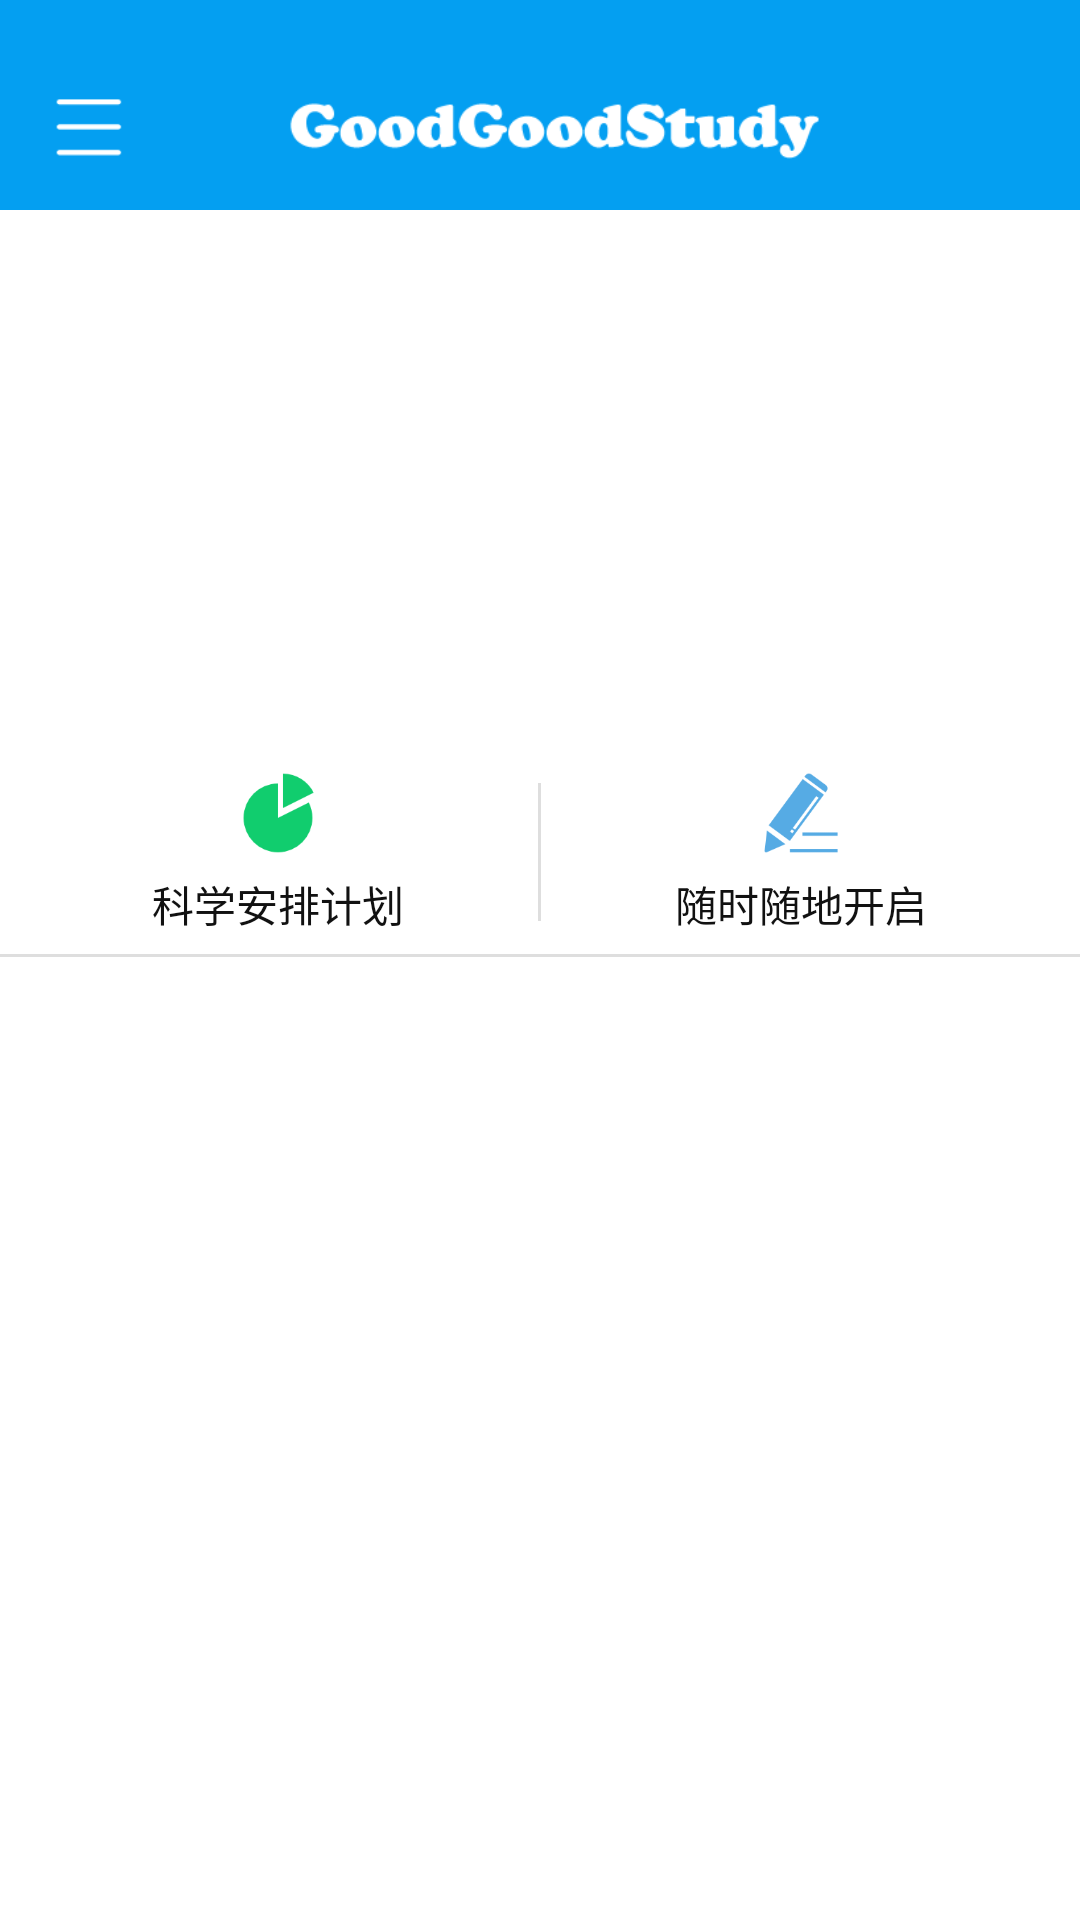

Layout XML and referenced resources for this Android screen:
<!-- AndroidManifest.xml: application theme android:Theme.Light.NoTitleBar -->
<!-- res/layout/activity_home.xml -->
<android.support.v4.widget.DrawerLayout xmlns:android="http://schemas.android.com/apk/res/android"
    xmlns:imagecontrol="http://schemas.android.com/apk/res-auto"
    android:id="@+id/drawer_layout"
    android:layout_width="match_parent"
    android:layout_height="match_parent" >

    

    <RelativeLayout
        android:layout_width="match_parent"
        android:layout_height="match_parent"
        android:orientation="vertical" >

        

        <LinearLayout
            android:id="@+id/title"
            style="@style/my_linearLayout_TitleBar" >

            <ImageView
                android:id="@+id/imgv_slidemenu"
                android:layout_width="0dp"
                android:layout_height="25dp"
                android:layout_margin="10dp"
                android:layout_weight="0.1"
                android:src="@drawable/ic_slidemenu" />

            <ImageView
                android:layout_width="0dp"
                android:layout_height="match_parent"
                android:layout_marginLeft="-60dp"
                android:layout_weight="0.9"
                android:padding="3dp"
                android:src="@drawable/ic_smalllogo" />
        </LinearLayout>

        
        
        <android.support.v4.view.ViewPager
            android:id="@+id/vp_banner"
            android:layout_width="match_parent"
            android:layout_height="180dp"
            android:layout_below="@id/title" />

        <LinearLayout
            android:id="@+id/li_smallcircle"
            android:layout_width="match_parent"
            android:layout_height="wrap_content"
            android:layout_alignBottom="@id/vp_banner"
            android:layout_marginBottom="10dp"
            android:gravity="center_horizontal"
            android:orientation="horizontal" >
        </LinearLayout>

        

        <LinearLayout
            android:id="@+id/introduce"
            android:layout_width="match_parent"
            android:layout_height="56dp"
            android:layout_below="@id/vp_banner"
            android:layout_margin="6dp"
            android:divider="@drawable/shp_divider_horizontal"
            android:dividerPadding="5dp"
            android:orientation="horizontal"
            android:showDividers="middle" >

            <LinearLayout
                android:layout_width="0dp"
                android:layout_height="wrap_content"
                android:layout_weight="0.5"
                android:gravity="center_horizontal"
                android:orientation="vertical" >

                <ImageView
                    android:layout_width="30dp"
                    android:layout_height="30dp"
                    android:src="@drawable/ic_introduce_plan" />

                <TextView
                    android:layout_width="wrap_content"
                    android:layout_height="wrap_content"
                    android:layout_marginTop="5dp"
                    android:gravity="center"
                    android:text="科学安排计划"
                    android:textColor="#111111" />
            </LinearLayout>

            <LinearLayout
                android:layout_width="0dp"
                android:layout_height="wrap_content"
                android:layout_weight="0.5"
                android:gravity="center_horizontal"
                android:orientation="vertical" >

                <ImageView
                    android:layout_width="30dp"
                    android:layout_height="30dp"
                    android:src="@drawable/ic_introduce_timely" />

                <TextView
                    android:layout_width="wrap_content"
                    android:layout_height="wrap_content"
                    android:layout_marginTop="5dp"
                    android:gravity="center"
                    android:text="随时随地开启"
                    android:textColor="#111111" />
            </LinearLayout>
        </LinearLayout>

        

        <TextView
            android:layout_width="match_parent"
            android:layout_height="1dp"
            android:layout_below="@id/introduce"
            android:background="@color/col_divider_line" />
    </RelativeLayout>

    

    <LinearLayout
        android:id="@+id/linear_slideMenu"
        android:layout_width="280dp"
        android:layout_height="match_parent"
        android:layout_gravity="start"
        android:background="#eee"
        android:orientation="vertical" >

        <RelativeLayout
            android:layout_width="match_parent"
            android:layout_height="160dp"
            android:background="@drawable/bg_menu_1"
            android:paddingLeft="20dp"
            android:paddingTop="50dp" >

            
            
            

            <com.android.UI.RoundImageView
                android:id="@+id/avatar"
                android:layout_width="65dp"
                android:layout_height="65dp"
                android:src="@drawable/img_avatar"
                imagecontrol:border_outside_color="#ffffff"
                imagecontrol:border_thickness="1dp" />

            <TextView
                android:layout_width="wrap_content"
                android:layout_height="wrap_content"
                android:layout_below="@id/avatar"
                android:layout_marginTop="10dp"
                android:text="郭小侠"
                android:textColor="#ffffff"
                android:textSize="14sp"
                android:textStyle="bold" >
            </TextView>
        </RelativeLayout>

        <ListView
            android:id="@+id/li_menu"
            android:layout_width="match_parent"
            android:layout_height="match_parent" >
        </ListView>
    </LinearLayout>

</android.support.v4.widget.DrawerLayout>
<!-- resources referenced by this layout -->
<resources>
  <color name="col_divider_line">#dedede</color>
  <!-- drawable bg_menu_1: jpg bitmap (drawable-hdpi, 48872 bytes) -->
  <!-- drawable ic_introduce_plan: png bitmap (drawable-hdpi, 2366 bytes) -->
  <!-- drawable ic_introduce_timely: png bitmap (drawable-hdpi, 3595 bytes) -->
  <!-- drawable ic_slidemenu: png bitmap (drawable-hdpi, 511 bytes) -->
  <!-- drawable ic_smalllogo: png bitmap (drawable-hdpi, 6247 bytes) -->
  <!-- drawable shp_divider_horizontal (drawable) -->
  <?xml version="1.0" encoding="utf-8"?>
  
  <shape xmlns:android="http://schemas.android.com/apk/res/android" >
  
      <size android:width="1dp" />
  
      <solid android:color="@color/col_divider_line" />
  
  </shape>
  <style name="my_linearLayout_TitleBar">
          <item name="android:layout_width">match_parent</item>
          <item name="android:layout_height">70dp</item>
          <item name="android:background">@color/col_main_blue</item>
          <item name="android:orientation">horizontal</item>
          <item name="android:paddingTop">20dp</item>
      </style>
  <color name="col_main_blue">#049ff1</color>
</resources>
